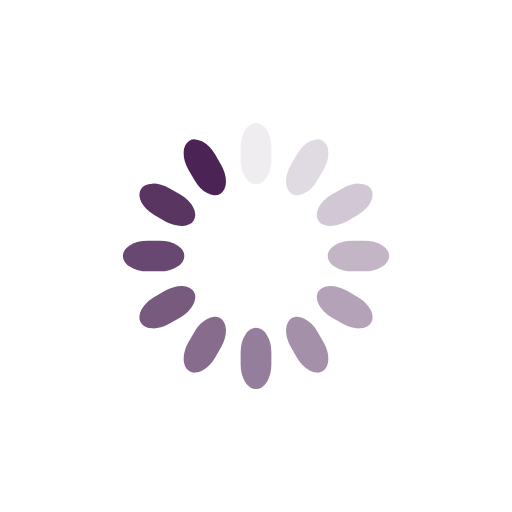
t = 0.00 s
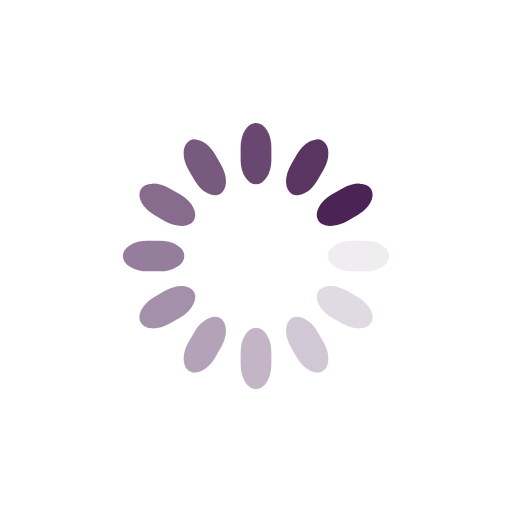
t = 0.25 s
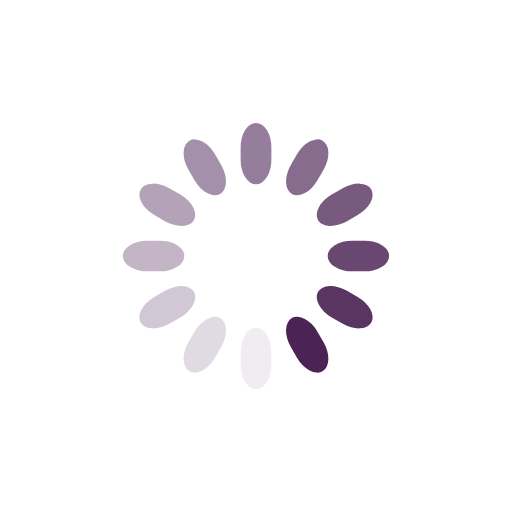
t = 0.50 s
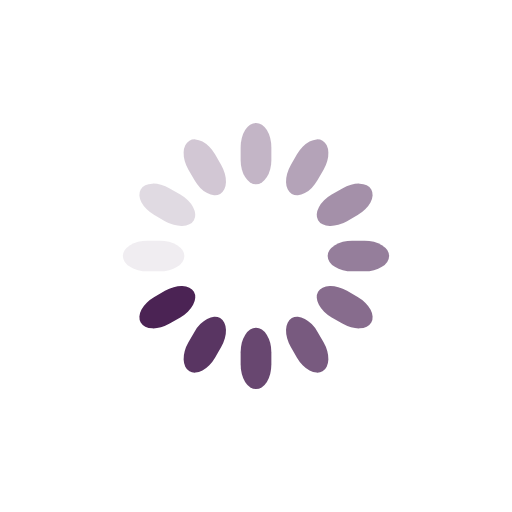
t = 0.75 s

The animated SVG that drew these frames (rendered in a browser with its animation timeline set to each time). Animation: 12 SMIL elements (animate=12); one cycle of 1.00 s, repeats indefinitely.

<svg class="lds-spinner" width="200px"  height="200px"  xmlns="http://www.w3.org/2000/svg" xmlns:xlink="http://www.w3.org/1999/xlink" viewBox="0 0 100 100" preserveAspectRatio="xMidYMid" style="background: none;"><g transform="rotate(0 50 50)">
  <rect x="47" y="24" rx="9.4" ry="4.8" width="6" height="12" fill="#4b2354">
    <animate attributeName="opacity" values="1;0" keyTimes="0;1" dur="1s" begin="-0.9166666666666666s" repeatCount="indefinite"></animate>
  </rect>
</g><g transform="rotate(30 50 50)">
  <rect x="47" y="24" rx="9.4" ry="4.8" width="6" height="12" fill="#4b2354">
    <animate attributeName="opacity" values="1;0" keyTimes="0;1" dur="1s" begin="-0.8333333333333334s" repeatCount="indefinite"></animate>
  </rect>
</g><g transform="rotate(60 50 50)">
  <rect x="47" y="24" rx="9.4" ry="4.8" width="6" height="12" fill="#4b2354">
    <animate attributeName="opacity" values="1;0" keyTimes="0;1" dur="1s" begin="-0.75s" repeatCount="indefinite"></animate>
  </rect>
</g><g transform="rotate(90 50 50)">
  <rect x="47" y="24" rx="9.4" ry="4.8" width="6" height="12" fill="#4b2354">
    <animate attributeName="opacity" values="1;0" keyTimes="0;1" dur="1s" begin="-0.6666666666666666s" repeatCount="indefinite"></animate>
  </rect>
</g><g transform="rotate(120 50 50)">
  <rect x="47" y="24" rx="9.4" ry="4.8" width="6" height="12" fill="#4b2354">
    <animate attributeName="opacity" values="1;0" keyTimes="0;1" dur="1s" begin="-0.5833333333333334s" repeatCount="indefinite"></animate>
  </rect>
</g><g transform="rotate(150 50 50)">
  <rect x="47" y="24" rx="9.4" ry="4.8" width="6" height="12" fill="#4b2354">
    <animate attributeName="opacity" values="1;0" keyTimes="0;1" dur="1s" begin="-0.5s" repeatCount="indefinite"></animate>
  </rect>
</g><g transform="rotate(180 50 50)">
  <rect x="47" y="24" rx="9.4" ry="4.8" width="6" height="12" fill="#4b2354">
    <animate attributeName="opacity" values="1;0" keyTimes="0;1" dur="1s" begin="-0.4166666666666667s" repeatCount="indefinite"></animate>
  </rect>
</g><g transform="rotate(210 50 50)">
  <rect x="47" y="24" rx="9.4" ry="4.8" width="6" height="12" fill="#4b2354">
    <animate attributeName="opacity" values="1;0" keyTimes="0;1" dur="1s" begin="-0.3333333333333333s" repeatCount="indefinite"></animate>
  </rect>
</g><g transform="rotate(240 50 50)">
  <rect x="47" y="24" rx="9.4" ry="4.8" width="6" height="12" fill="#4b2354">
    <animate attributeName="opacity" values="1;0" keyTimes="0;1" dur="1s" begin="-0.25s" repeatCount="indefinite"></animate>
  </rect>
</g><g transform="rotate(270 50 50)">
  <rect x="47" y="24" rx="9.4" ry="4.8" width="6" height="12" fill="#4b2354">
    <animate attributeName="opacity" values="1;0" keyTimes="0;1" dur="1s" begin="-0.16666666666666666s" repeatCount="indefinite"></animate>
  </rect>
</g><g transform="rotate(300 50 50)">
  <rect x="47" y="24" rx="9.4" ry="4.8" width="6" height="12" fill="#4b2354">
    <animate attributeName="opacity" values="1;0" keyTimes="0;1" dur="1s" begin="-0.08333333333333333s" repeatCount="indefinite"></animate>
  </rect>
</g><g transform="rotate(330 50 50)">
  <rect x="47" y="24" rx="9.4" ry="4.8" width="6" height="12" fill="#4b2354">
    <animate attributeName="opacity" values="1;0" keyTimes="0;1" dur="1s" begin="0s" repeatCount="indefinite"></animate>
  </rect>
</g></svg>
